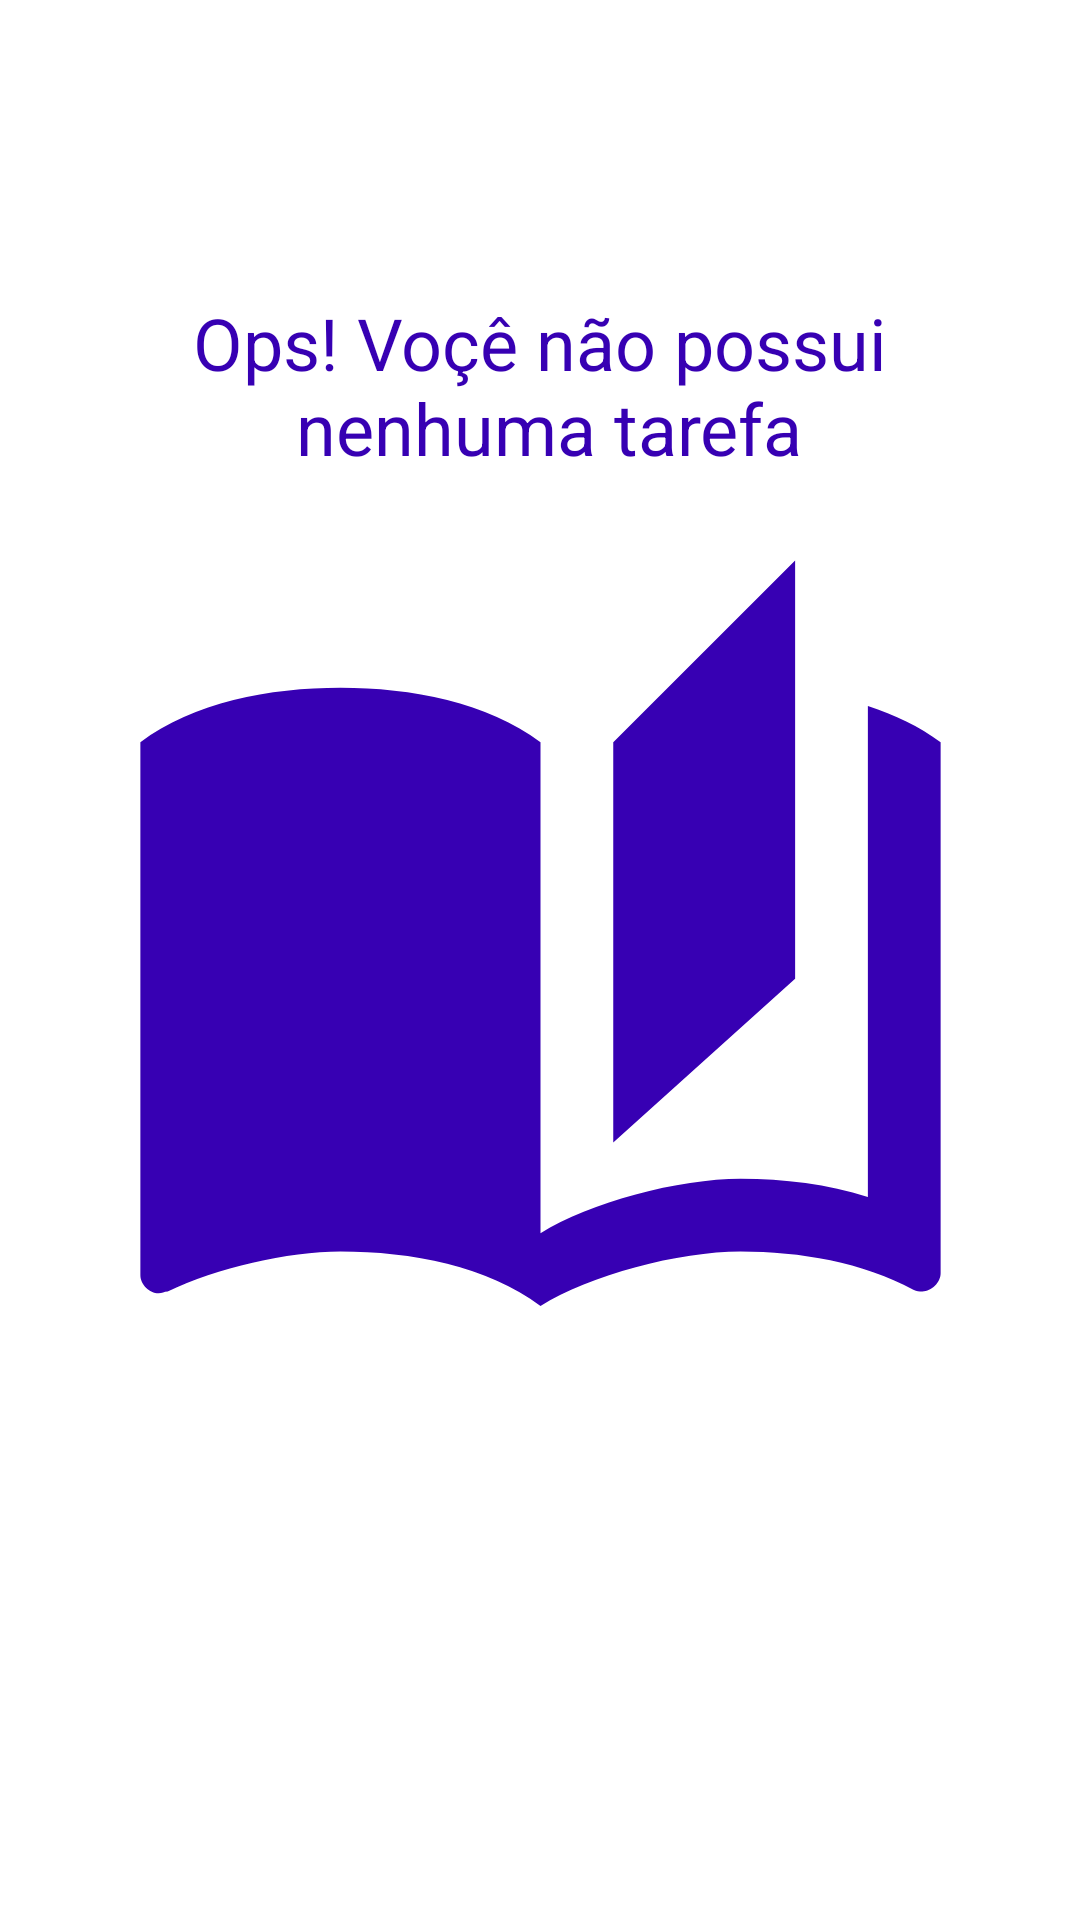

Android layout source for this screen:
<!-- AndroidManifest.xml: application theme Theme.ToDoList -->
<!-- res/layout/empty_state.xml -->
<?xml version="1.0" encoding="utf-8"?>
<androidx.constraintlayout.widget.ConstraintLayout xmlns:android="http://schemas.android.com/apk/res/android"
    xmlns:app="http://schemas.android.com/apk/res-auto"
    android:id="@+id/empty_state"
    android:layout_width="match_parent"
    android:layout_height="match_parent"
    android:layout_margin="16dp">

    <TextView
        android:id="@+id/tv_message"
        android:layout_width="wrap_content"
        android:layout_height="wrap_content"
        android:layout_marginBottom="16dp"
        android:gravity="center"
        android:text="@string/label_you_dont_have_tasks"
        android:textColor="@color/purple_700"
        android:textSize="24sp"
        app:layout_constraintBottom_toTopOf="@id/tv_image"
        app:layout_constraintEnd_toEndOf="parent"
        app:layout_constraintStart_toStartOf="parent" />

    <androidx.appcompat.widget.AppCompatImageView
        android:id="@+id/tv_image"
        android:layout_width="wrap_content"
        android:layout_height="wrap_content"
        app:layout_constraintBottom_toBottomOf="parent"
        app:layout_constraintEnd_toEndOf="parent"
        app:layout_constraintStart_toStartOf="parent"
        app:layout_constraintTop_toTopOf="parent"
        app:srcCompat="@drawable/ic_empty_state" />

</androidx.constraintlayout.widget.ConstraintLayout>
<!-- resources referenced by this layout -->
<resources>
  <!-- drawable ic_empty_state (drawable) -->
  <vector android:height="291dp" android:tint="#3700B3"
      android:viewportHeight="24" android:viewportWidth="24"
      android:width="291dp" xmlns:android="http://schemas.android.com/apk/res/android">
      <path android:fillColor="@android:color/white" android:pathData="M19,1l-5,5v11l5,-4.5L19,1zM1,6v14.65c0,0.25 0.25,0.5 0.5,0.5 0.1,0 0.15,-0.05 0.25,-0.05C3.1,20.45 5.05,20 6.5,20c1.95,0 4.05,0.4 5.5,1.5L12,6c-1.45,-1.1 -3.55,-1.5 -5.5,-1.5S2.45,4.9 1,6zM23,19.5L23,6c-0.6,-0.45 -1.25,-0.75 -2,-1v13.5c-1.1,-0.35 -2.3,-0.5 -3.5,-0.5 -1.7,0 -4.15,0.65 -5.5,1.5v2c1.35,-0.85 3.8,-1.5 5.5,-1.5 1.65,0 3.35,0.3 4.75,1.05 0.1,0.05 0.15,0.05 0.25,0.05 0.25,0 0.5,-0.25 0.5,-0.5v-1.1z"/>
  </vector>
  <string name="label_you_dont_have_tasks">Ops! Voçê não possui\n nenhuma tarefa</string>
  <style name="Theme.ToDoList" parent="Theme.MaterialComponents.Light.NoActionBar">
          
          <item name="colorPrimary">@color/purple_500</item>
          <item name="colorPrimaryVariant">@color/purple_700</item>
          <item name="colorOnPrimary">@color/white</item>
          
          <item name="colorSecondary">@color/purple_700</item>
          <item name="colorSecondaryVariant">@color/teal_700</item>
          <item name="colorOnSecondary">@color/black</item>
          
          <item name="android:statusBarColor" tools:targetApi="l">?attr/colorPrimaryVariant</item>
          
      </style>
  <!-- not gathered from this repository: default colours our renderer supplied (Android Studio template values) -->
  <color name="purple_500">#FF6200EE</color>
  <color name="purple_700">#FF3700B3</color>
  <color name="teal_700">#FF018786</color>
  <color name="black">#FF000000</color>
  <color name="white">#FFFFFFFF</color>
</resources>
